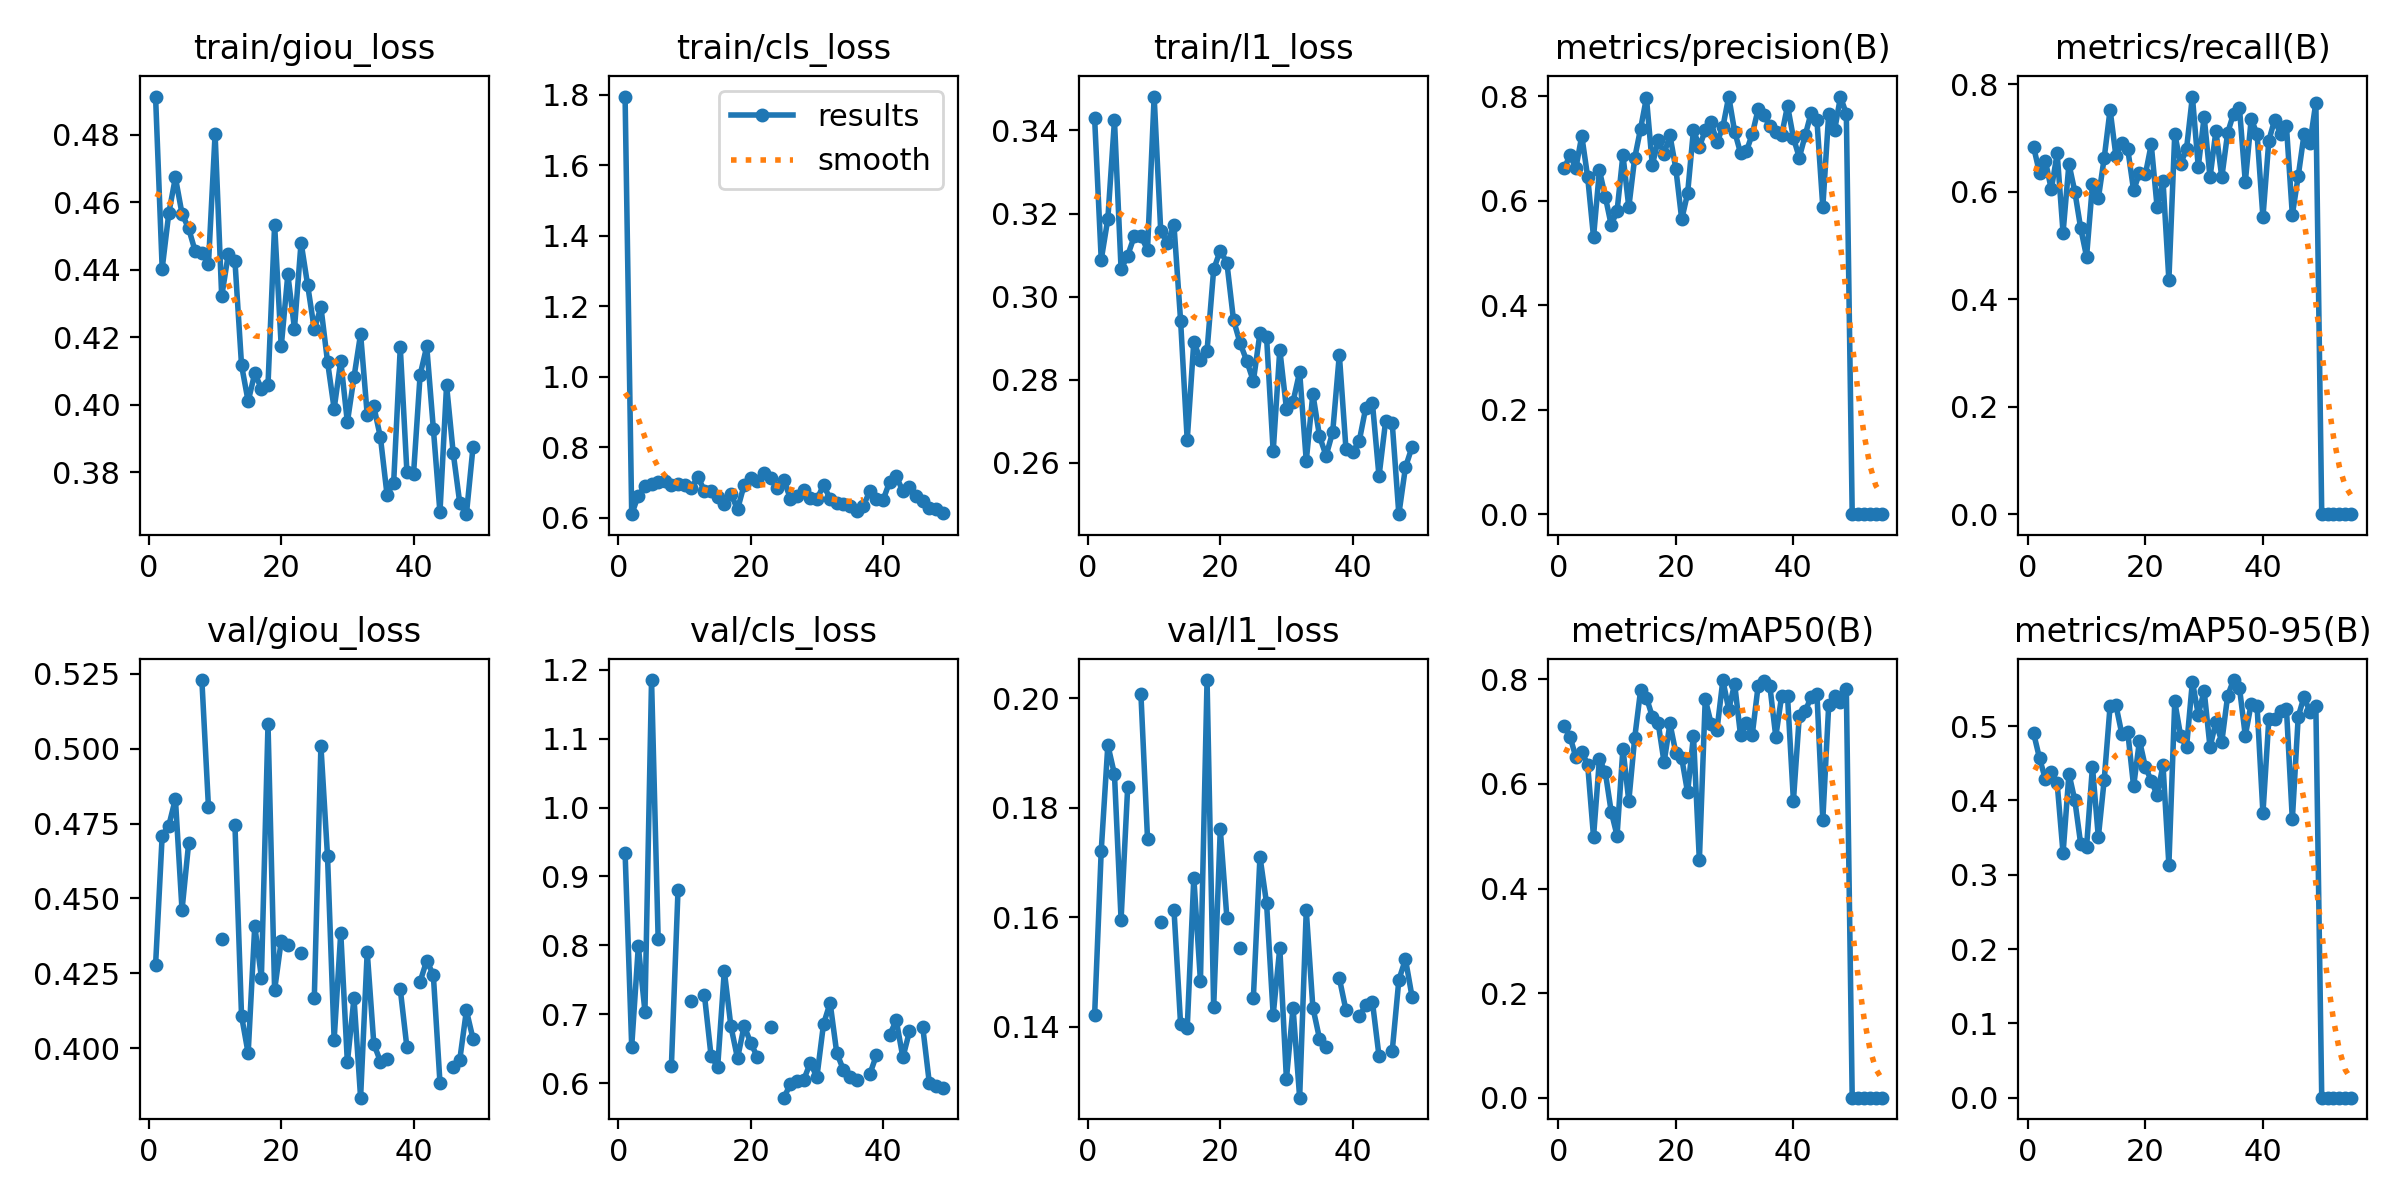

The table this chart was drawn from, first rows:
epoch, time, train/giou_loss, train/cls_loss, train/l1_loss, metrics/precision(B), metrics/recall(B), metrics/mAP50(B), metrics/mAP50-95(B), val/giou_loss, val/cls_loss, val/l1_loss, lr/pg0, lr/pg1, lr/pg2
1, 32.77, 0.4914, 1.795, 0.343, 0.6623, 0.6828, 0.71, 0.49, 0.4278, 0.9346, 0.1421, 0.0006597, 0.0006597, 0.0006597
2, 66.1, 0.4404, 0.6106, 0.3089, 0.6868, 0.6351, 0.6906, 0.4566, 0.471, 0.6531, 0.1722, 0.001324, 0.001324, 0.001324
3, 99.1, 0.4568, 0.6635, 0.3187, 0.6628, 0.657, 0.6507, 0.4283, 0.4743, 0.7987, 0.1915, 0.001985, 0.001985, 0.001985
4, 131.6, 0.4674, 0.6899, 0.3425, 0.7242, 0.6045, 0.6619, 0.4383, 0.4833, 0.7039, 0.1862, 0.001988, 0.001988, 0.001988
5, 164.6, 0.4566, 0.6957, 0.3066, 0.6456, 0.6713, 0.637, 0.4227, 0.4462, 1.185, 0.1596, 0.001984, 0.001984, 0.001984
6, 197.1, 0.4523, 0.7028, 0.3099, 0.5302, 0.5237, 0.4988, 0.3287, 0.4684, 0.8091, 0.1838, 0.00198, 0.00198, 0.00198
7, 229.8, 0.4454, 0.7038, 0.3145, 0.6582, 0.6518, 0.6473, 0.4358, nan, nan, nan, 0.001976, 0.001976, 0.001976
8, 262.7, 0.4449, 0.6942, 0.3145, 0.6079, 0.6003, 0.6224, 0.4002, 0.523, 0.6246, 0.2008, 0.001972, 0.001972, 0.001972
9, 295.2, 0.4418, 0.6949, 0.3113, 0.5539, 0.532, 0.5472, 0.3413, 0.4804, 0.8801, 0.1743, 0.001968, 0.001968, 0.001968
10, 328.1, 0.4803, 0.6933, 0.3482, 0.5798, 0.4791, 0.5012, 0.3378, nan, nan, nan, 0.001964, 0.001964, 0.001964
11, 360.5, 0.4321, 0.6839, 0.3157, 0.6878, 0.6136, 0.6676, 0.4455, 0.4363, 0.7187, 0.1591, 0.00196, 0.00196, 0.00196
12, 393.2, 0.4447, 0.7159, 0.313, 0.5877, 0.5876, 0.5671, 0.3504, nan, nan, nan, 0.001956, 0.001956, 0.001956
13, 425.9, 0.4427, 0.6772, 0.3171, 0.6816, 0.663, 0.6878, 0.4277, 0.4747, 0.7275, 0.1614, 0.001952, 0.001952, 0.001952
14, 458.7, 0.4117, 0.6761, 0.2942, 0.7379, 0.7526, 0.7788, 0.5271, 0.4108, 0.6392, 0.1404, 0.001949, 0.001949, 0.001949
15, 491.3, 0.401, 0.6586, 0.2654, 0.7972, 0.6657, 0.7652, 0.5278, 0.3983, 0.6237, 0.1397, 0.001945, 0.001945, 0.001945
16, 524.1, 0.4093, 0.639, 0.2891, 0.6682, 0.6908, 0.7286, 0.4892, 0.4409, 0.7628, 0.1672, 0.001941, 0.001941, 0.001941
17, 556.7, 0.4047, 0.6686, 0.2847, 0.7163, 0.6797, 0.7161, 0.4923, 0.4236, 0.6824, 0.1484, 0.001937, 0.001937, 0.001937
18, 589.6, 0.4059, 0.6242, 0.2869, 0.6905, 0.6027, 0.6413, 0.4188, 0.5082, 0.6359, 0.2034, 0.001933, 0.001933, 0.001933
19, 622, 0.4533, 0.6935, 0.3065, 0.7251, 0.6351, 0.7156, 0.4805, 0.4194, 0.6831, 0.1435, 0.001929, 0.001929, 0.001929
20, 655, 0.4173, 0.7134, 0.3111, 0.6613, 0.6323, 0.6594, 0.4448, 0.4359, 0.6582, 0.1761, 0.001925, 0.001925, 0.001925
21, 687.4, 0.4386, 0.7037, 0.3081, 0.5645, 0.688, 0.6493, 0.4266, 0.4345, 0.6379, 0.1599, 0.001921, 0.001921, 0.001921
22, 720.3, 0.4226, 0.7266, 0.2943, 0.614, 0.571, 0.5837, 0.4069, nan, nan, nan, 0.001917, 0.001917, 0.001917
23, 752.7, 0.4481, 0.7135, 0.2888, 0.7358, 0.6206, 0.6926, 0.4473, 0.4318, 0.6819, 0.1544, 0.001913, 0.001913, 0.001913
24, 785.4, 0.4354, 0.6862, 0.2845, 0.7033, 0.4357, 0.4536, 0.3132, nan, nan, nan, 0.001909, 0.001909, 0.001909
25, 817.7, 0.4223, 0.7081, 0.2796, 0.7346, 0.7075, 0.7622, 0.533, 0.4167, 0.5788, 0.1452, 0.001905, 0.001905, 0.001905
26, 850.7, 0.429, 0.6542, 0.2912, 0.7499, 0.6518, 0.7155, 0.4868, 0.501, 0.5984, 0.1711, 0.001901, 0.001901, 0.001901
27, 883.1, 0.4128, 0.6634, 0.2902, 0.7119, 0.6797, 0.7035, 0.4713, 0.464, 0.6035, 0.1625, 0.001897, 0.001897, 0.001897
28, 916, 0.3988, 0.6779, 0.2627, 0.7412, 0.7772, 0.7986, 0.5599, 0.4028, 0.6043, 0.1422, 0.001893, 0.001893, 0.001893
29, 948.7, 0.4131, 0.6574, 0.2872, 0.7995, 0.6462, 0.7421, 0.5153, 0.4386, 0.6294, 0.1544, 0.001889, 0.001889, 0.001889
30, 981.5, 0.3948, 0.653, 0.273, 0.7324, 0.7396, 0.7916, 0.5474, 0.3952, 0.6088, 0.1305, 0.001885, 0.001885, 0.001885
31, 1014, 0.4081, 0.6924, 0.2747, 0.6918, 0.6267, 0.6933, 0.4715, 0.4168, 0.6856, 0.1435, 0.001881, 0.001881, 0.001881
32, 1047, 0.421, 0.6547, 0.2818, 0.6947, 0.7131, 0.7164, 0.5055, 0.3835, 0.7165, 0.127, 0.001877, 0.001877, 0.001877
33, 1080, 0.3971, 0.6415, 0.2604, 0.7277, 0.6267, 0.6942, 0.4786, 0.4322, 0.644, 0.1613, 0.001873, 0.001873, 0.001873
34, 1112, 0.3995, 0.6394, 0.2765, 0.7749, 0.7098, 0.7877, 0.5409, 0.4014, 0.6194, 0.1435, 0.001869, 0.001869, 0.001869
35, 1145, 0.3903, 0.6333, 0.2664, 0.7632, 0.7453, 0.7961, 0.5619, 0.3956, 0.6094, 0.1379, 0.001865, 0.001865, 0.001865
36, 1178, 0.3733, 0.6193, 0.2616, 0.7428, 0.7563, 0.7865, 0.5518, 0.3963, 0.6038, 0.1364, 0.001861, 0.001861, 0.001861
37, 1211, 0.3769, 0.634, 0.2674, 0.7326, 0.618, 0.6904, 0.4869, nan, nan, nan, 0.001857, 0.001857, 0.001857
38, 1243, 0.417, 0.675, 0.286, 0.7258, 0.7354, 0.7683, 0.5301, 0.4197, 0.6129, 0.1489, 0.001853, 0.001853, 0.001853
39, 1276, 0.3802, 0.6546, 0.2634, 0.7819, 0.7075, 0.7676, 0.5272, 0.4003, 0.6404, 0.1431, 0.00185, 0.00185, 0.00185
40, 1308, 0.3793, 0.6503, 0.2625, 0.7203, 0.5524, 0.5677, 0.3827, nan, nan, nan, 0.001846, 0.001846, 0.001846
41, 1341, 0.4088, 0.7023, 0.2651, 0.6827, 0.6953, 0.7298, 0.5092, 0.4222, 0.6698, 0.1419, 0.001842, 0.001842, 0.001842
42, 1374, 0.4173, 0.7181, 0.2732, 0.7249, 0.7341, 0.7388, 0.5099, 0.4293, 0.6911, 0.1439, 0.001838, 0.001838, 0.001838
43, 1406, 0.3929, 0.6758, 0.2744, 0.7679, 0.7075, 0.7663, 0.5199, 0.4244, 0.6373, 0.1446, 0.001834, 0.001834, 0.001834
44, 1439, 0.3681, 0.689, 0.2567, 0.7543, 0.7215, 0.7727, 0.5225, 0.3885, 0.675, 0.1346, 0.00183, 0.00183, 0.00183
45, 1472, 0.4058, 0.6627, 0.27, 0.5881, 0.5571, 0.5314, 0.3744, nan, nan, nan, 0.001826, 0.001826, 0.001826
46, 1504, 0.3858, 0.6477, 0.2695, 0.766, 0.629, 0.7502, 0.5126, 0.3937, 0.6818, 0.1356, 0.001822, 0.001822, 0.001822
47, 1537, 0.3708, 0.6273, 0.2476, 0.7345, 0.7075, 0.7681, 0.5396, 0.3962, 0.6001, 0.1486, 0.001818, 0.001818, 0.001818
48, 1570, 0.3675, 0.6261, 0.2589, 0.7988, 0.6908, 0.7565, 0.5184, 0.4126, 0.5963, 0.1523, 0.001814, 0.001814, 0.001814
49, 1603, 0.3875, 0.6139, 0.2638, 0.7664, 0.766, 0.7813, 0.5275, 0.4031, 0.5928, 0.1455, 0.00181, 0.00181, 0.00181
50, 1635, nan, nan, nan, 0, 0, 0, 0, nan, nan, nan, 0.001806, 0.001806, 0.001806
51, 1668, nan, nan, nan, 0, 0, 0, 0, nan, nan, nan, 0.001802, 0.001802, 0.001802
52, 1700, nan, nan, nan, 0, 0, 0, 0, nan, nan, nan, 0.001798, 0.001798, 0.001798
53, 1732, nan, nan, nan, 0, 0, 0, 0, nan, nan, nan, 0.001794, 0.001794, 0.001794
54, 1764, nan, nan, nan, 0, 0, 0, 0, nan, nan, nan, 0.00179, 0.00179, 0.00179
55, 1797, nan, nan, nan, 0, 0, 0, 0, nan, nan, nan, 0.001786, 0.001786, 0.001786
